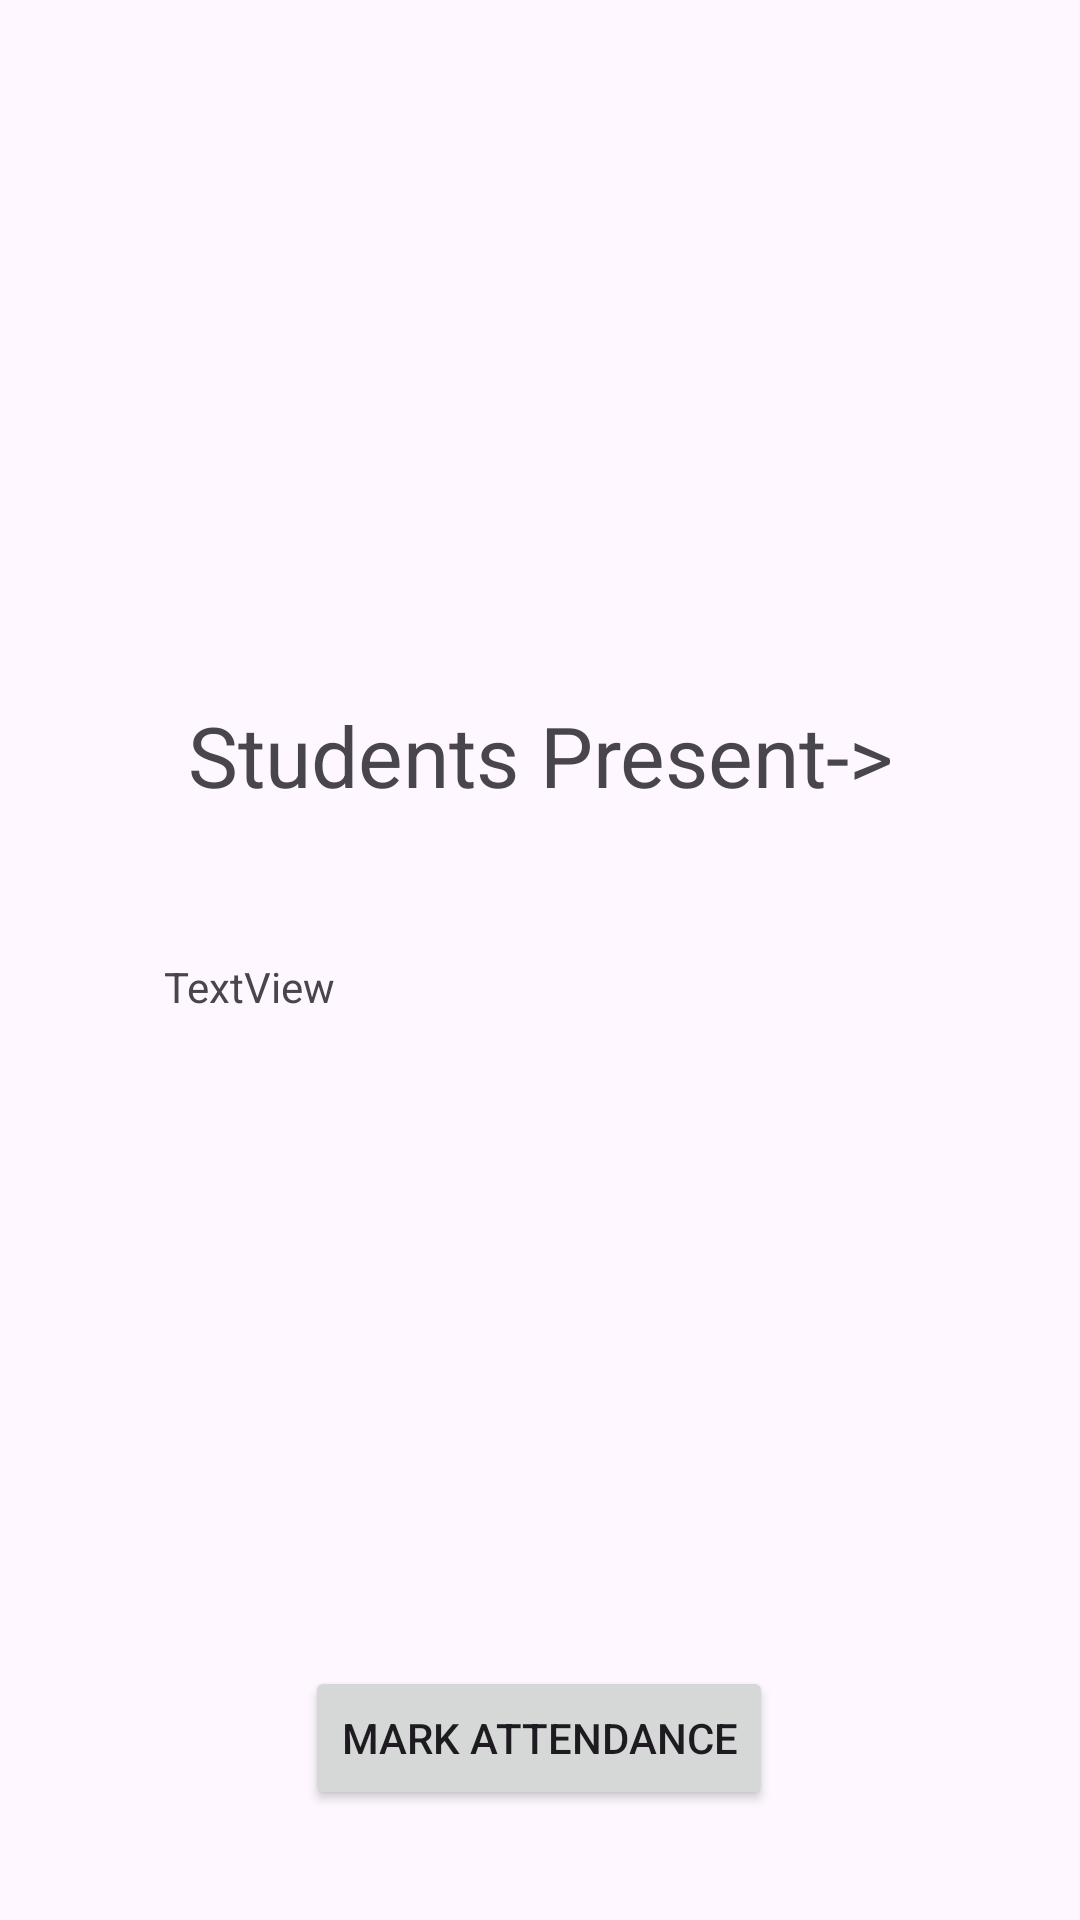

The Android layout XML behind this screen, and the referenced resources:
<!-- AndroidManifest.xml: application theme Theme.Unify -->
<!-- res/layout/activity_attendance.xml -->
<?xml version="1.0" encoding="utf-8"?>
<androidx.constraintlayout.widget.ConstraintLayout xmlns:android="http://schemas.android.com/apk/res/android"
    xmlns:app="http://schemas.android.com/apk/res-auto"
    xmlns:tools="http://schemas.android.com/tools"
    android:layout_width="match_parent"
    android:layout_height="match_parent"
    tools:context=".PresentationsFaculty.AttendanceActivity">

    <ImageView
        android:id="@+id/AddImage"
        android:layout_width="185dp"
        android:layout_height="183dp"
        app:layout_constraintBottom_toBottomOf="parent"
        app:layout_constraintEnd_toEndOf="parent"
        app:layout_constraintStart_toStartOf="parent"
        app:layout_constraintTop_toTopOf="parent"
        app:layout_constraintVertical_bias="0.029"
        app:srcCompat="@drawable/baseline_group_add_24" />

    <TextView
        android:id="@+id/textView2"
        android:layout_width="315dp"
        android:layout_height="55dp"
        android:layout_marginTop="28dp"
        android:gravity="center"
        android:text="Students Present->"
        android:textSize="28dp"
        app:layout_constraintEnd_toEndOf="parent"
        app:layout_constraintStart_toStartOf="parent"
        app:layout_constraintTop_toBottomOf="@+id/AddImage" />

    <TextView
        android:id="@+id/studentspresent"
        android:layout_width="wrap_content"
        android:layout_height="wrap_content"
        android:layout_marginStart="32dp"
        android:layout_marginTop="40dp"
        android:text="TextView"
        app:layout_constraintStart_toStartOf="@+id/textView2"
        app:layout_constraintTop_toBottomOf="@+id/textView2" />

    <Button
        android:id="@+id/MarkAttendance"
        android:layout_width="wrap_content"
        android:layout_height="wrap_content"
        android:text="Mark Attendance"
        app:layout_constraintBottom_toBottomOf="parent"
        app:layout_constraintEnd_toEndOf="parent"
        app:layout_constraintHorizontal_bias="0.498"
        app:layout_constraintStart_toStartOf="parent"
        app:layout_constraintTop_toBottomOf="@+id/studentspresent"
        app:layout_constraintVertical_bias="0.856" />

    <ImageView
        android:id="@+id/resultImage"
        android:layout_width="200dp"
        android:layout_height="200dp"
        app:layout_constraintBottom_toTopOf="@+id/MarkAttendance"
        app:layout_constraintEnd_toEndOf="parent"
        app:layout_constraintHorizontal_bias="0.497"
        app:layout_constraintStart_toStartOf="parent"
        app:layout_constraintTop_toBottomOf="@+id/studentspresent"
        app:layout_constraintVertical_bias="0.806"
        tools:srcCompat="@drawable/baseline_person_pin_24" />
</androidx.constraintlayout.widget.ConstraintLayout>
<!-- resources referenced by this layout -->
<resources>
  <style name="Theme.Unify" parent="Base.Theme.Unify" />
  <style name="Base.Theme.Unify" parent="Theme.Material3.DayNight.NoActionBar">
          
          
      </style>
</resources>
